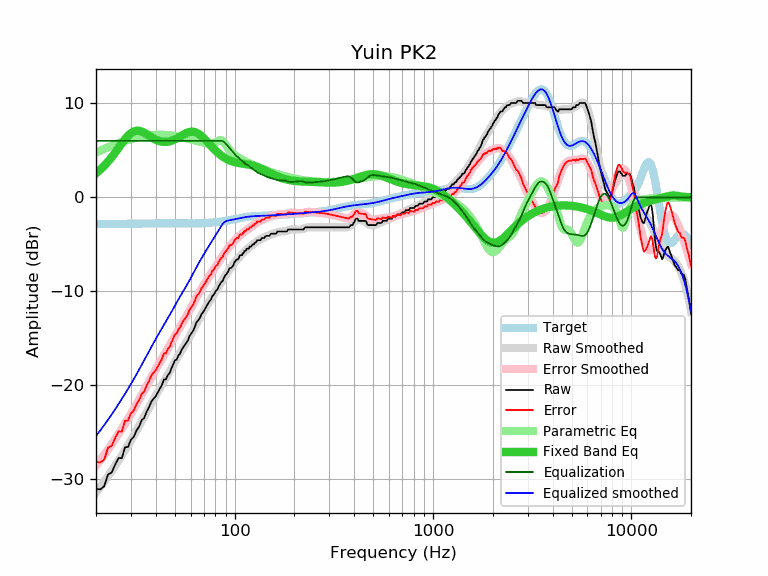

Values plotted in this chart, from the file beside it:
frequency, raw, error, smoothed, error_smoothed, equalization, parametric_eq, equalized_raw, equalized_smoothed, target
20, -31.00, -28.14, -31.38, -28.53, 6.00, 2.55, -25.00, -25.38, -2.86
21, -31.06, -28.21, -30.80, -27.95, 6.00, 2.93, -25.06, -24.80, -2.85
22, -30.73, -27.88, -30.22, -27.37, 6.00, 3.34, -24.73, -24.22, -2.85
23, -29.47, -26.62, -29.65, -26.81, 6.00, 3.79, -23.47, -23.65, -2.84
24, -29.26, -26.42, -29.09, -26.25, 6.00, 4.27, -23.26, -23.09, -2.84
25, -28.41, -25.57, -28.53, -25.69, 6.00, 4.76, -22.41, -22.53, -2.84
26, -27.72, -24.89, -27.98, -25.14, 6.00, 5.26, -21.72, -21.98, -2.83
27, -27.74, -24.91, -27.43, -24.60, 6.00, 5.74, -21.74, -21.43, -2.83
28, -26.58, -23.76, -26.90, -24.07, 6.00, 6.18, -20.58, -20.90, -2.82
29, -26.55, -23.73, -26.37, -23.55, 6.00, 6.55, -20.55, -20.37, -2.82
30, -25.77, -22.96, -25.85, -23.04, 6.00, 6.83, -19.77, -19.85, -2.81
31, -25.48, -22.67, -25.33, -22.53, 6.00, 7.01, -19.48, -19.33, -2.81
32, -24.80, -21.99, -24.82, -22.02, 6.00, 7.09, -18.80, -18.82, -2.80
33, -24.37, -21.57, -24.31, -21.51, 6.00, 7.08, -18.37, -18.31, -2.80
34, -23.70, -20.90, -23.81, -21.01, 6.00, 6.99, -17.70, -17.81, -2.79
35, -23.46, -20.67, -23.31, -20.52, 6.00, 6.87, -17.46, -17.31, -2.79
36, -22.79, -20.00, -22.82, -20.03, 6.00, 6.71, -16.79, -16.82, -2.79
37, -22.33, -19.55, -22.35, -19.57, 6.00, 6.55, -16.33, -16.35, -2.78
38, -21.74, -18.96, -21.90, -19.12, 6.00, 6.39, -15.74, -15.90, -2.78
39, -21.42, -18.64, -21.47, -18.70, 6.00, 6.25, -15.42, -15.47, -2.78
40, -21.16, -18.38, -21.07, -18.29, 6.00, 6.13, -15.16, -15.07, -2.77
41, -20.74, -17.97, -20.68, -17.91, 6.00, 6.03, -14.74, -14.68, -2.77
42, -20.34, -17.57, -20.31, -17.54, 6.00, 5.95, -14.34, -14.31, -2.77
43, -19.94, -17.17, -19.94, -17.18, 6.00, 5.91, -13.94, -13.94, -2.77
44, -19.37, -16.60, -19.59, -16.82, 6.00, 5.88, -13.37, -13.59, -2.77
45, -19.37, -16.60, -19.23, -16.47, 6.00, 5.88, -13.37, -13.23, -2.77
46, -18.92, -16.15, -18.88, -16.12, 6.00, 5.90, -12.92, -12.88, -2.77
47, -18.69, -15.92, -18.53, -15.77, 6.00, 5.94, -12.69, -12.53, -2.77
48, -18.19, -15.42, -18.18, -15.42, 6.00, 6.00, -12.19, -12.18, -2.77
49, -17.78, -15.01, -17.84, -15.07, 6.00, 6.08, -11.78, -11.84, -2.77
50, -17.34, -14.57, -17.51, -14.74, 6.00, 6.16, -11.34, -11.51, -2.77
51, -17.27, -14.50, -17.18, -14.41, 6.00, 6.26, -11.27, -11.18, -2.77
52, -16.83, -14.06, -16.87, -14.10, 6.00, 6.36, -10.83, -10.87, -2.77
53, -16.64, -13.86, -16.57, -13.79, 6.00, 6.46, -10.64, -10.57, -2.77
54, -16.23, -13.45, -16.28, -13.50, 6.00, 6.56, -10.23, -10.28, -2.78
55, -15.95, -13.17, -16.00, -13.22, 6.00, 6.66, -9.95, -10.00, -2.78
56, -15.72, -12.94, -15.72, -12.94, 6.00, 6.75, -9.72, -9.72, -2.78
57, -15.50, -12.72, -15.44, -12.66, 6.00, 6.83, -9.50, -9.44, -2.78
58, -15.26, -12.48, -15.17, -12.39, 6.00, 6.89, -9.26, -9.17, -2.78
59, -14.81, -12.03, -14.89, -12.11, 6.00, 6.94, -8.81, -8.89, -2.78
60, -14.59, -11.81, -14.60, -11.82, 6.00, 6.96, -8.59, -8.60, -2.78
61, -14.36, -11.58, -14.32, -11.54, 6.00, 6.97, -8.36, -8.32, -2.78
62, -14.13, -11.35, -14.03, -11.26, 6.00, 6.96, -8.13, -8.03, -2.78
63, -13.76, -10.98, -13.75, -10.98, 6.00, 6.93, -7.76, -7.75, -2.78
64, -13.35, -10.57, -13.48, -10.71, 6.00, 6.88, -7.35, -7.48, -2.77
65, -13.17, -10.40, -13.22, -10.44, 6.00, 6.81, -7.17, -7.22, -2.77
66, -12.99, -10.22, -12.96, -10.19, 6.00, 6.72, -6.99, -6.96, -2.77
67, -12.76, -9.99, -12.72, -9.96, 6.00, 6.62, -6.76, -6.72, -2.76
68, -12.44, -9.68, -12.49, -9.73, 6.00, 6.51, -6.44, -6.49, -2.76
69, -12.28, -9.52, -12.26, -9.51, 6.00, 6.39, -6.28, -6.26, -2.75
70, -12.08, -9.33, -12.04, -9.29, 6.00, 6.26, -6.08, -6.04, -2.75
71, -11.85, -9.11, -11.83, -9.09, 6.00, 6.13, -5.85, -5.83, -2.74
72, -11.61, -8.88, -11.61, -8.88, 6.00, 6.00, -5.61, -5.61, -2.73
73, -11.39, -8.66, -11.40, -8.68, 6.00, 5.86, -5.39, -5.40, -2.72
74, -11.17, -8.45, -11.20, -8.48, 6.00, 5.73, -5.17, -5.20, -2.72
75, -11.00, -8.29, -11.00, -8.29, 6.00, 5.59, -5.00, -5.00, -2.71
76, -10.88, -8.18, -10.80, -8.10, 6.00, 5.46, -4.88, -4.80, -2.70
77, -10.53, -7.84, -10.61, -7.92, 6.00, 5.33, -4.53, -4.61, -2.69
78, -10.42, -7.74, -10.42, -7.74, 6.00, 5.21, -4.42, -4.42, -2.68
79, -10.25, -7.58, -10.24, -7.57, 6.00, 5.09, -4.25, -4.24, -2.66
... 553 more rows
